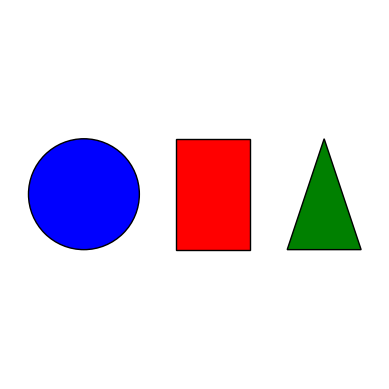

Generate this figure with matplotlib:
import matplotlib.pyplot as plt
import matplotlib.patches as patches

fig, ax = plt.subplots()

# Define shapes with their properties
shapes_info = [
    {"name": "Circle", "color": "blue"},
    {"name": "Rectangle", "color": "red"},
    {"name": "Triangle", "color": "green"},
]

# Create and add the circle
circle = patches.Circle((0.2, 0.5), 0.15, facecolor=shapes_info[0]["color"], edgecolor='black')
ax.add_patch(circle)

# Create and add the rectangle
rectangle = patches.Rectangle((0.45, 0.35), 0.2, 0.3, facecolor=shapes_info[1]["color"], edgecolor='black')
ax.add_patch(rectangle)

# Create and add the triangle
triangle = patches.Polygon([[0.75, 0.35], [0.95, 0.35], [0.85, 0.65]], facecolor=shapes_info[2]["color"], edgecolor='black')
ax.add_patch(triangle)

ax.set_xlim(0, 1)
ax.set_ylim(0, 1)
ax.set_aspect('equal')
plt.axis('off')
plt.show()

# Now "say" which shape has which color
for shape in shapes_info:
    print(f"The {shape['name']} is {shape['color']}.")
